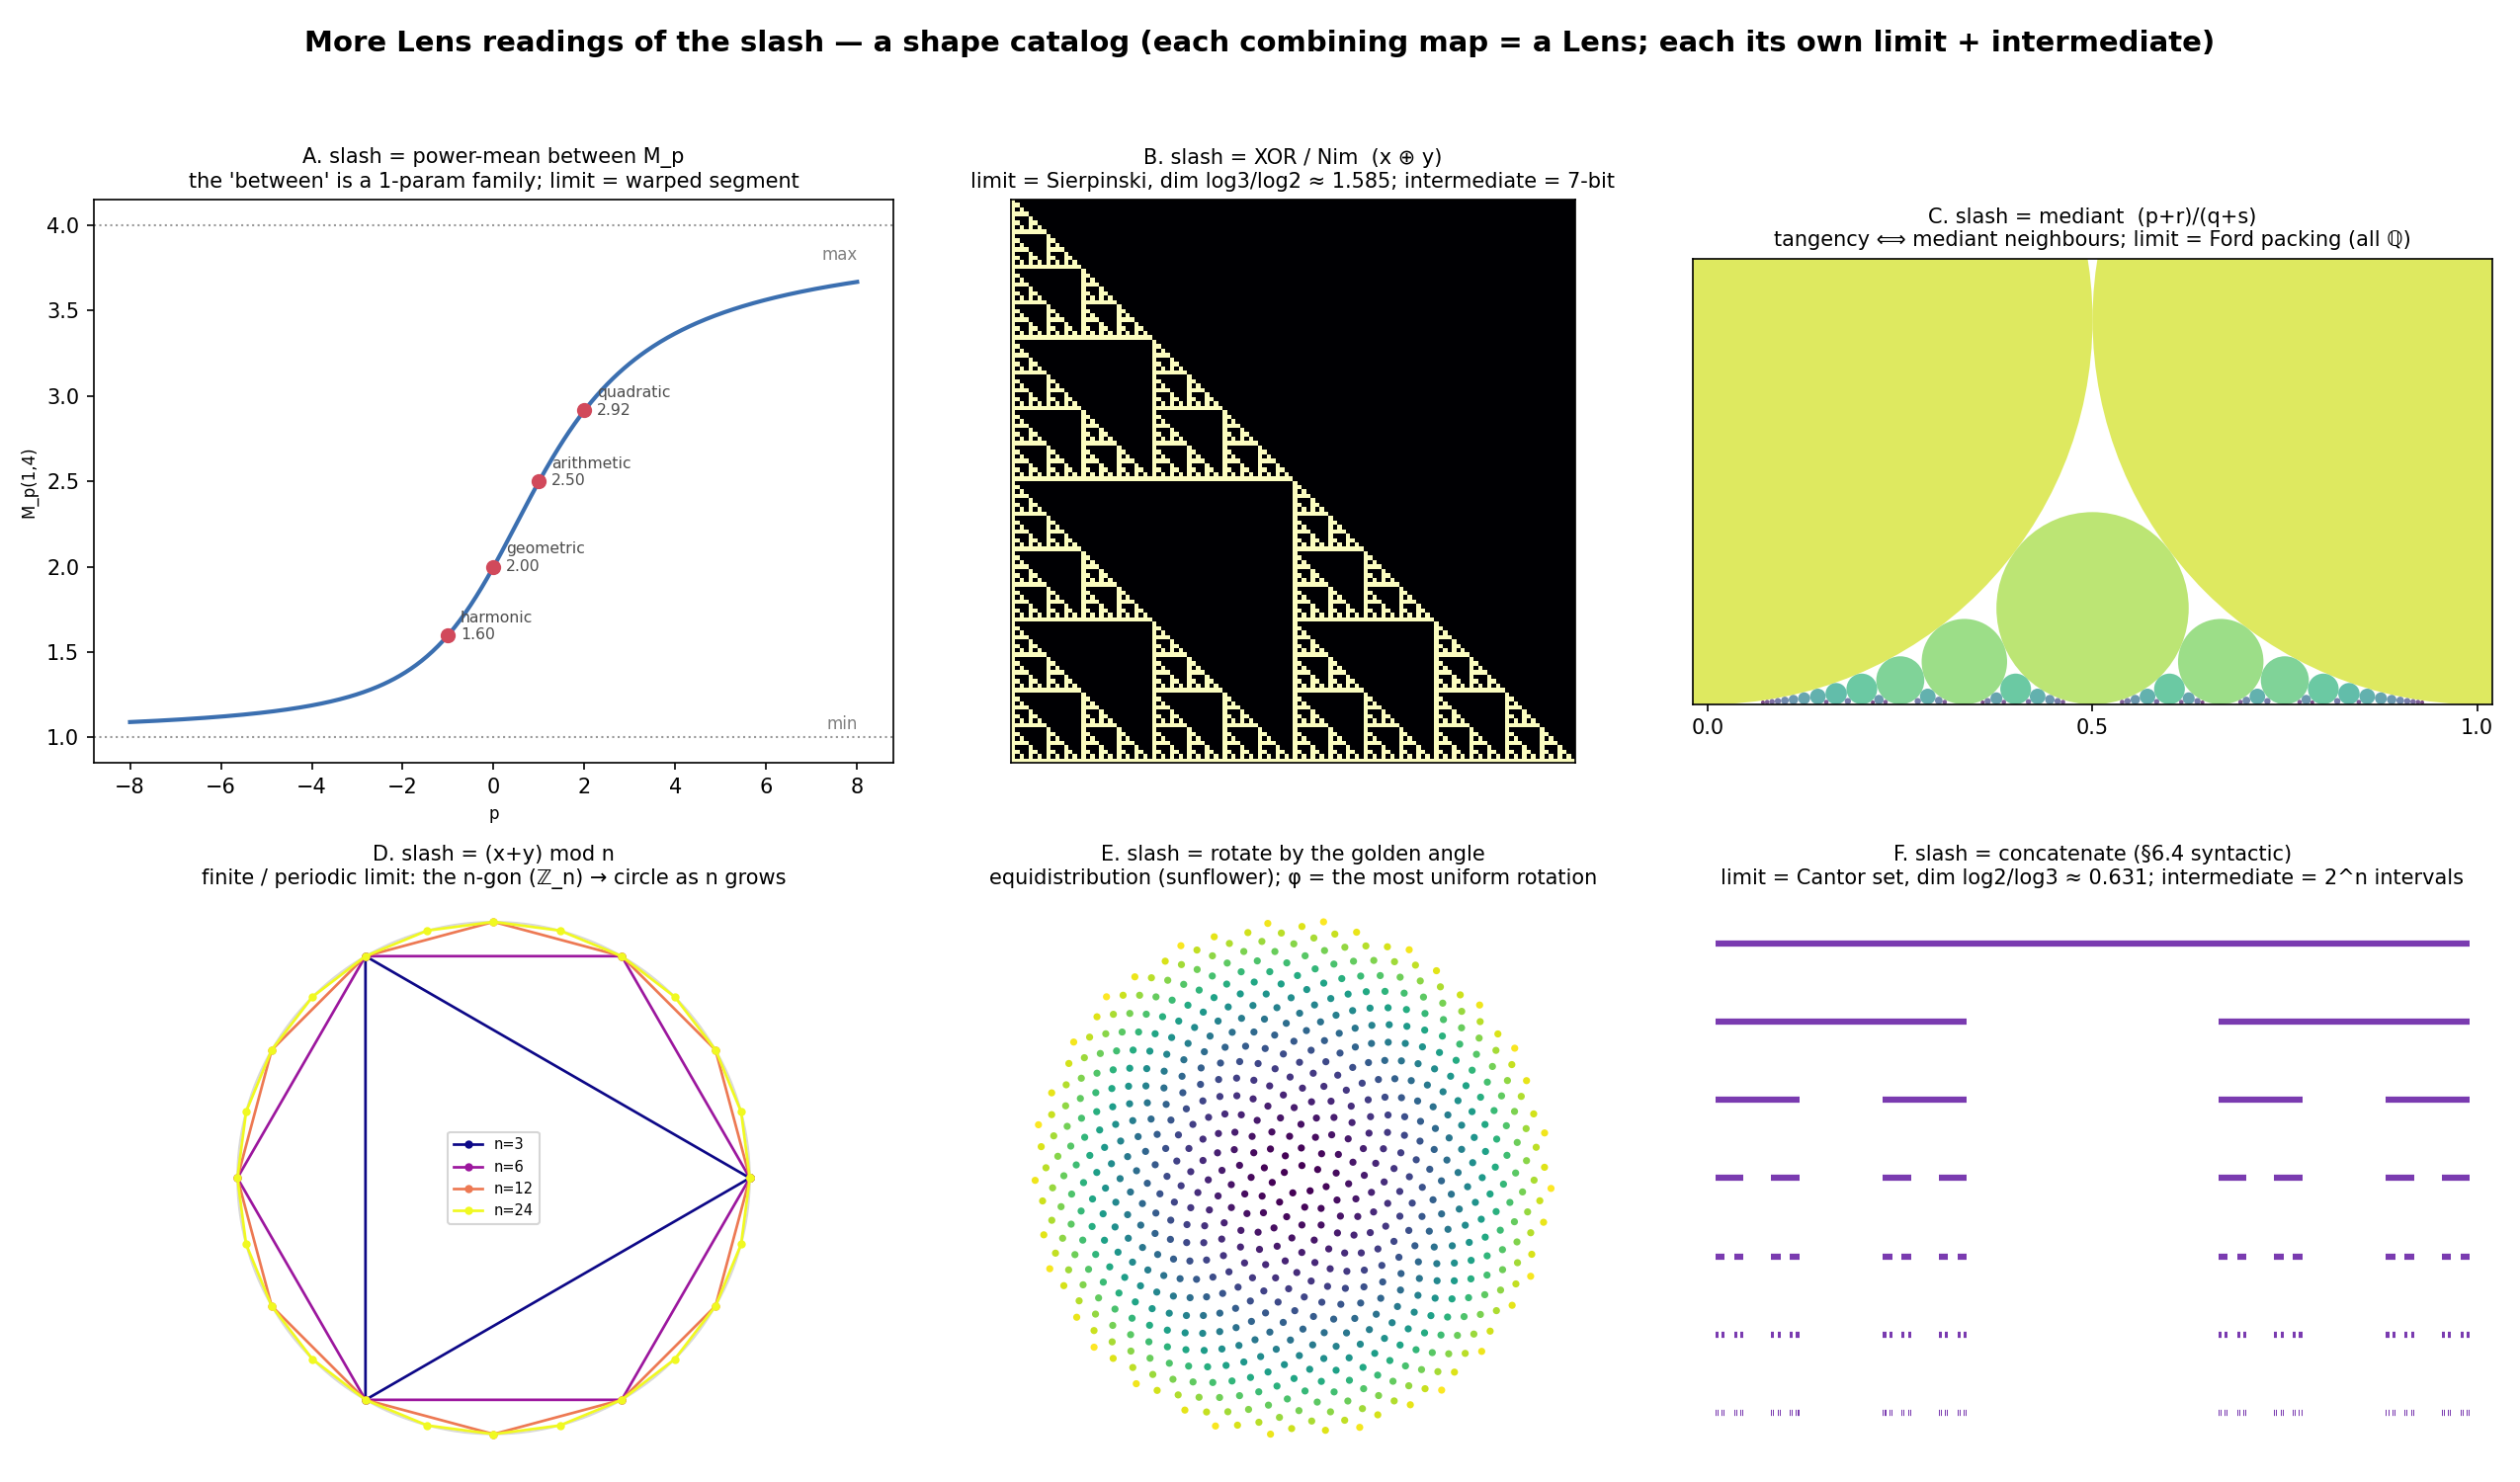

Write the Python code that produced this figure.
"""More Lens readings of the slash — a shape catalog (limits + intermediate stages).

The slash ("the relation of two objects is an object, recurse") supports many
readings beyond betweenness / free / mediant / de Rham.  Each combining map is a
Lens; each gives a characteristic limit and a characteristic intermediate stage.
Six further readings, drawn:

  A. power-mean between   M_p(x,y) = ((x^p+y^p)/2)^{1/p}  — the "between" is a
     one-parameter family (harmonic/geometric/arithmetic/…); all fill [a,b],
     skewed by p; arithmetic (p=1) is the symmetric one.
  B. XOR / Nim            x ⊕ y (bitwise)  — limit the Sierpinski gasket
     (dim log3/log2 ≈ 1.585); intermediate the n-bit table (Pascal mod 2).
  C. mediant / Ford       (p+r)/(q+s)  — tangency ⟺ mediant neighbours; limit
     the Ford circle packing over all rationals.
  D. modular              (x+y) mod n  — a finite / periodic limit: the n-gon
     (ℤ_n), tending to the circle as n grows.
  E. golden rotation      rotate by the golden angle  — equidistribution
     (the sunflower); φ is the most uniform rotation (ties to §3.5 φ).
  F. concatenation        word x·y (§6.4 syntactic internalisation)  — limit the
     Cantor set (dim log2/log3 ≈ 0.631); intermediate 2^n intervals.

These are tier-1 exploratory readings; a reading promotes only when a discrete
cell closes ∅-axiom.  Run:  python3 research-notes/geometric/more_lens_readings.py
"""

import numpy as np
import matplotlib.pyplot as plt
from math import gcd, log


# ---- A. power-mean between family -------------------------------------------
def power_mean(a, b, p):
    if abs(p) < 1e-9:
        return np.sqrt(a * b)
    return ((a ** p + b ** p) / 2) ** (1.0 / p)


def panel_power_mean(ax):
    a, b = 1.0, 4.0
    ps = np.linspace(-8, 8, 400)
    vals = [power_mean(a, b, p) for p in ps]
    ax.plot(ps, vals, color="#3b6fb0", lw=2)
    for p0, name in [(-1, "harmonic"), (0, "geometric"), (1, "arithmetic"),
                     (2, "quadratic")]:
        v = power_mean(a, b, p0)
        ax.scatter([p0], [v], s=40, color="#d1495b", zorder=5)
        ax.annotate(f"{name}\n{v:.2f}", (p0, v), textcoords="offset points",
                    xytext=(6, -2), fontsize=7.5, color="0.3")
    ax.axhline(a, color="0.6", ls=":", lw=1); ax.axhline(b, color="0.6", ls=":", lw=1)
    ax.text(8, a + 0.05, "min", fontsize=8, color="0.5", ha="right")
    ax.text(8, b - 0.2, "max", fontsize=8, color="0.5", ha="right")
    ax.set_title("A. slash = power-mean between M_p\n"
                 "the 'between' is a 1-param family; limit = warped segment",
                 fontsize=10)
    ax.set_xlabel("p", fontsize=8); ax.set_ylabel("M_p(1,4)", fontsize=8)


# ---- B. XOR / Nim -> Sierpinski ---------------------------------------------
def panel_sierpinski(ax, n=7):
    N = 2 ** n
    M = np.fromfunction(lambda i, j: ((i.astype(int) & j.astype(int)) == 0),
                        (N, N))
    ax.imshow(M, cmap="magma", origin="lower", interpolation="nearest")
    ax.set_title("B. slash = XOR / Nim  (x ⊕ y)\n"
                 f"limit = Sierpinski, dim log3/log2 ≈ 1.585; intermediate = {n}-bit",
                 fontsize=10)
    ax.set_xticks([]); ax.set_yticks([])


# ---- C. mediant -> Ford circles ---------------------------------------------
def panel_ford(ax, Q=14):
    cmap = plt.get_cmap("viridis")
    for q in range(1, Q + 1):
        for p in range(0, q + 1):
            if gcd(p, q) == 1:
                r = 1.0 / (2 * q * q)
                ax.add_patch(plt.Circle((p / q, r), r, color=cmap(1 - q / Q),
                                        alpha=0.7, lw=0))
    ax.set_xlim(-0.02, 1.02); ax.set_ylim(0, 0.58)
    ax.set_aspect("equal")
    ax.set_title("C. slash = mediant  (p+r)/(q+s)\n"
                 "tangency ⟺ mediant neighbours; limit = Ford packing (all ℚ)",
                 fontsize=10)
    ax.set_xticks([0, 0.5, 1]); ax.set_yticks([])


# ---- D. modular -> n-gon -> circle ------------------------------------------
def panel_modular(ax):
    th = np.linspace(0, 2 * np.pi, 400)
    ax.plot(np.cos(th), np.sin(th), color="0.85", lw=1)
    cmap = plt.get_cmap("plasma")
    for k, n in enumerate([3, 6, 12, 24]):
        a = np.linspace(0, 2 * np.pi, n + 1)
        ax.plot(np.cos(a), np.sin(a), "-o", ms=3, lw=1.3,
                color=cmap(k / 3), label=f"n={n}")
    ax.set_aspect("equal"); ax.axis("off")
    ax.legend(fontsize=7, loc="center")
    ax.set_title("D. slash = (x+y) mod n\n"
                 "finite / periodic limit: the n-gon (ℤ_n) → circle as n grows",
                 fontsize=10)


# ---- E. golden rotation -> equidistribution (sunflower) ---------------------
def panel_golden(ax, N=700):
    phi = (1 + np.sqrt(5)) / 2
    k = np.arange(1, N + 1)
    theta = 2 * np.pi * k / phi ** 2
    r = np.sqrt(k)
    ax.scatter(r * np.cos(theta), r * np.sin(theta), c=k, cmap="viridis", s=6)
    ax.set_aspect("equal"); ax.axis("off")
    ax.set_title("E. slash = rotate by the golden angle\n"
                 "equidistribution (sunflower); φ = the most uniform rotation",
                 fontsize=10)


# ---- F. concatenation -> Cantor set -----------------------------------------
def panel_cantor(ax, depth=6):
    def cantor(intervals):
        out = []
        for x0, x1 in intervals:
            t = (x1 - x0) / 3.0
            out.append((x0, x0 + t)); out.append((x1 - t, x1))
        return out
    intervals = [(0.0, 1.0)]
    for d in range(depth + 1):
        for x0, x1 in intervals:
            ax.plot([x0, x1], [-d, -d], color="#7a3bb0", lw=3, solid_capstyle="butt")
        intervals = cantor(intervals)
    ax.set_ylim(-depth - 0.6, 0.6); ax.set_xlim(-0.03, 1.03)
    ax.axis("off")
    ax.set_title("F. slash = concatenate (§6.4 syntactic)\n"
                 "limit = Cantor set, dim log2/log3 ≈ 0.631; intermediate = 2^n intervals",
                 fontsize=10)


def main():
    fig, axes = plt.subplots(2, 3, figsize=(17, 10))
    fig.patch.set_facecolor("white")
    panel_power_mean(axes[0, 0])
    panel_sierpinski(axes[0, 1])
    panel_ford(axes[0, 2])
    panel_modular(axes[1, 0])
    panel_golden(axes[1, 1])
    panel_cantor(axes[1, 2])
    fig.suptitle("More Lens readings of the slash — a shape catalog "
                 "(each combining map = a Lens; each its own limit + intermediate)",
                 fontsize=14, fontweight="bold")
    fig.tight_layout(rect=[0, 0, 1, 0.95])
    out = "research-notes/geometric/more_lens_readings.png"
    fig.savefig(out, dpi=150, facecolor="white")
    print("wrote", out)


if __name__ == "__main__":
    main()
